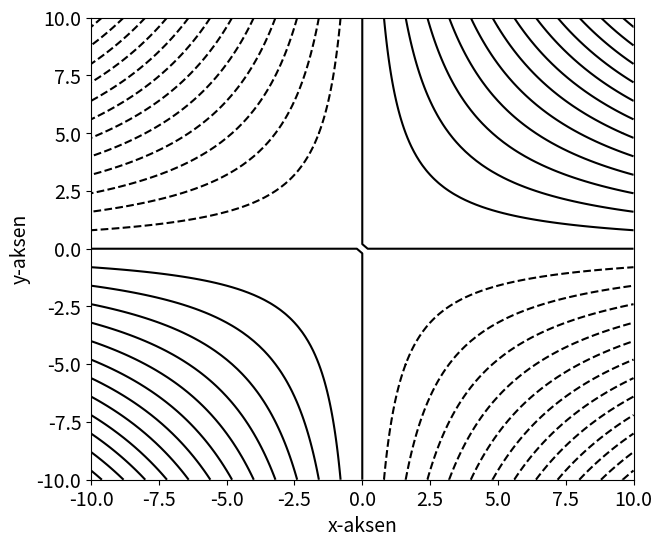

The script that saved this image:
import numpy as np
import matplotlib.pyplot as plt

# T = np.array([1,2,3,4,5])

# f = plt.figure(1)
# plt.plot(T,T**2)
# plt.xlabel('T')
# plt.ylabel('T**2')
# plt.show()

# x, y = np.meshgrid(np.arange(2, 7.5, 0.5),
#                    np.arange(2,7.5,0.5))

# u = x**2+y**3
# v = x**3+y**2

# f = plt.figure(2)
# Q = plt.quiver(x, y, u, v)
# plt.xlabel('x')
# plt.ylabel('y')
# plt.show()

A = 1
x = np.linspace(-10,10,101)
y = np.linspace(-10,10,101)
X, Y = np.meshgrid(x, y)

psi = X*Y
#phi = 1/2*(X**2-Y**2)

u = A*X
v = -Y*A
u_magnitude = np.sqrt(u**2 + v**2)

plt.rcParams.update({'font.size': 14})
figsize = (7, 6)

#field liner
_,f = plt.subplots(figsize=figsize)
f.contour(X,Y,psi,levels=30, colors ='k')
#f.contour(X,Y,phi,levels=10, colors ='r')
f.set_xlabel('x-aksen')
f.set_ylabel('y-aksen')
plt.show()

# #gradient
# fig2,ax2 = plt.subplots(figsize=figsize)
# cbar = ax2.contourf(X,Y,u_magnitude, levels=10)
# fig2.colorbar(cbar, ax=ax2, label='U m/s')
# ax2.set_title('Plot of velocity magnitude')
# ax2.set_aspect('equal') # Ensures figure is not stretched
# ax2.set_xlabel('x')
# ax2.set_ylabel('y')
# plt.show()


# #vektorfelt
# __, ax3 = plt.subplots(figsize=figsize)
# skip = 5 # Number of vector grid points to skip during plotting
# ax3.quiver(X[::skip, ::skip], Y[::skip, ::skip],
#            u[::skip, ::skip], v[::skip, ::skip]
# )
# ax3.set_title('Plot of velocity vectors')
# ax3.set_aspect('equal') # Ensures figure is not stretched
# ax3.set_xlabel('x')
# ax3.set_ylabel('y')
# plt.show()
